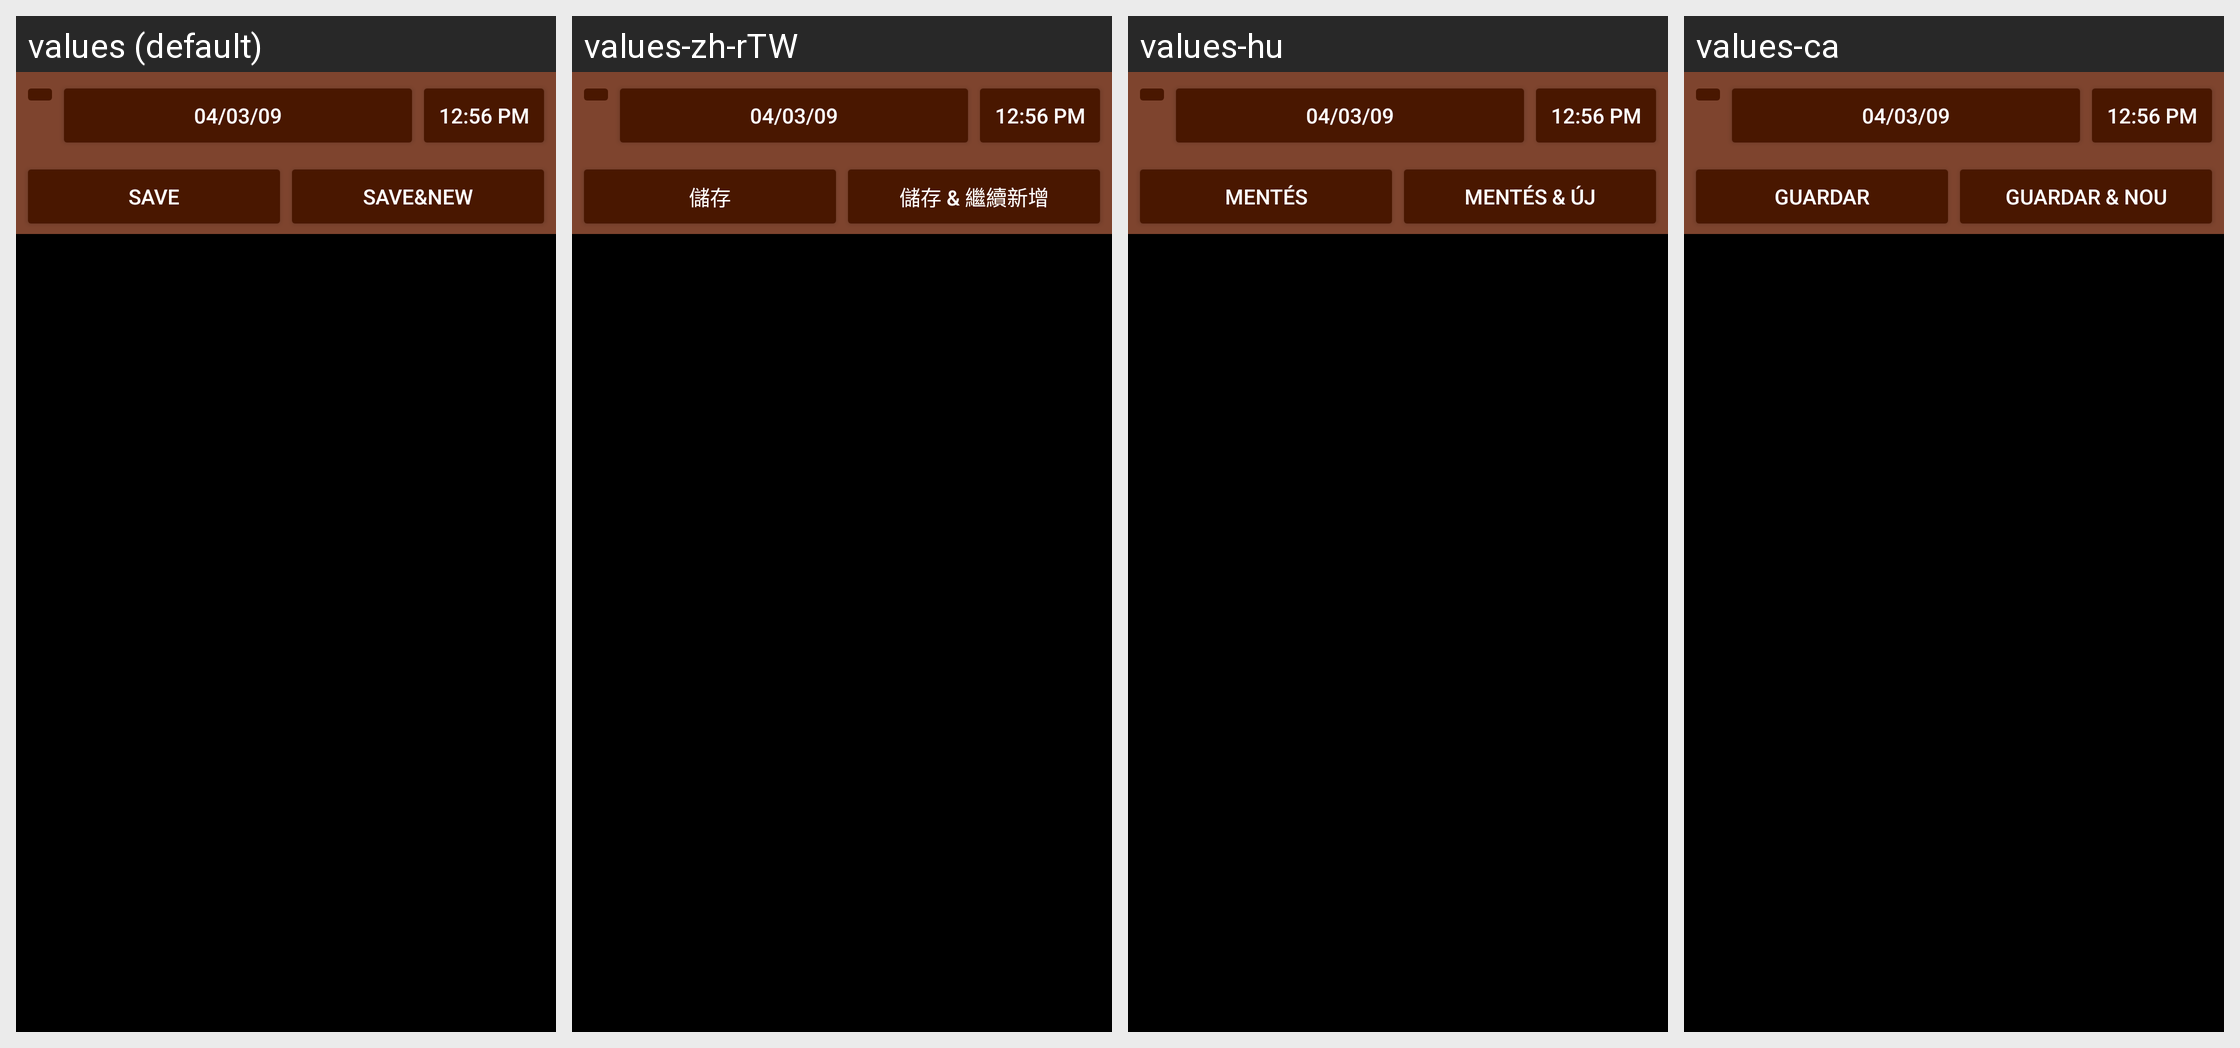

The Android screen above is rendered under several locales of the same app. Produce the string resources it draws, with the default and per-locale values.
Android screen res/layout/transaction_free.xml rendered under 4 locales, left to right: values (default), values-zh-rTW, values-hu, values-ca. Device: Nexus 5 (rendered at 1080×1920; each locale shown at half size, 540×960, under a caption strip naming it); theme AppTheme.
Other locales in the repository, not shown: values-cs-rCZ, values-da, values-de, values-es, values-fr, values-it, values-ko, values-no-rNB, values-pl, values-pt-rBR, values-pt-rPT, values-ro, values-ru, values-sk, values-uk-rUA, values-zh-rCN.
Strings drawn on this screen, with the default value and each locale's value (text and hints the layout hard-codes, and strings that could not be matched under every locale, appear in the picture but are not listed):

save
  values: Save
  values-zh-rTW: 儲存
  values-hu: Mentés
  values-ca: Guardar

save_and_new
  values: Save&New
  values-zh-rTW: 儲存 & 繼續新增
  values-hu: Mentés & új
  values-ca: Guardar & Nou
